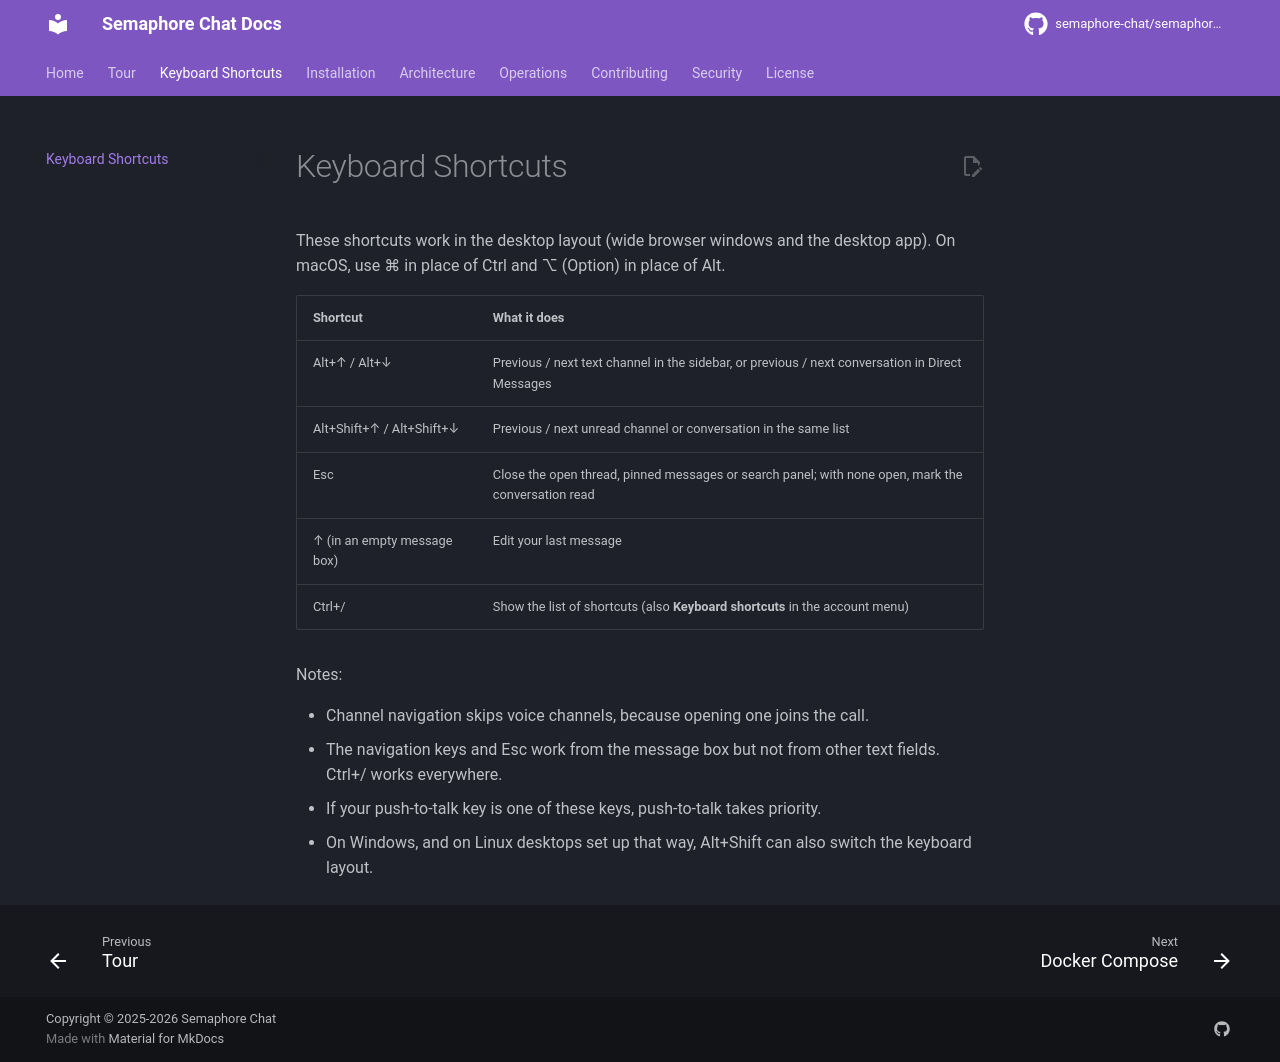

repository: OsamaZaidi75/osuconnect · page: keyboard-shortcuts/index.html · generator: mkdocs

# Keyboard Shortcuts

These shortcuts work in the desktop layout (wide browser windows and the desktop app). On macOS, use ⌘ in place of Ctrl and ⌥ (Option) in place of Alt.

| Shortcut | What it does |
|---|---|
| Alt+↑ / Alt+↓ | Previous / next text channel in the sidebar, or previous / next conversation in Direct Messages |
| Alt+Shift+↑ / Alt+Shift+↓ | Previous / next unread channel or conversation in the same list |
| Esc | Close the open thread, pinned messages or search panel; with none open, mark the conversation read |
| ↑ (in an empty message box) | Edit your last message |
| Ctrl+/ | Show the list of shortcuts (also **Keyboard shortcuts** in the account menu) |

Notes:

- Channel navigation skips voice channels, because opening one joins the call.
- The navigation keys and Esc work from the message box but not from other text fields. Ctrl+/ works everywhere.
- If your push-to-talk key is one of these keys, push-to-talk takes priority.
- On Windows, and on Linux desktops set up that way, Alt+Shift can also switch the keyboard layout.
